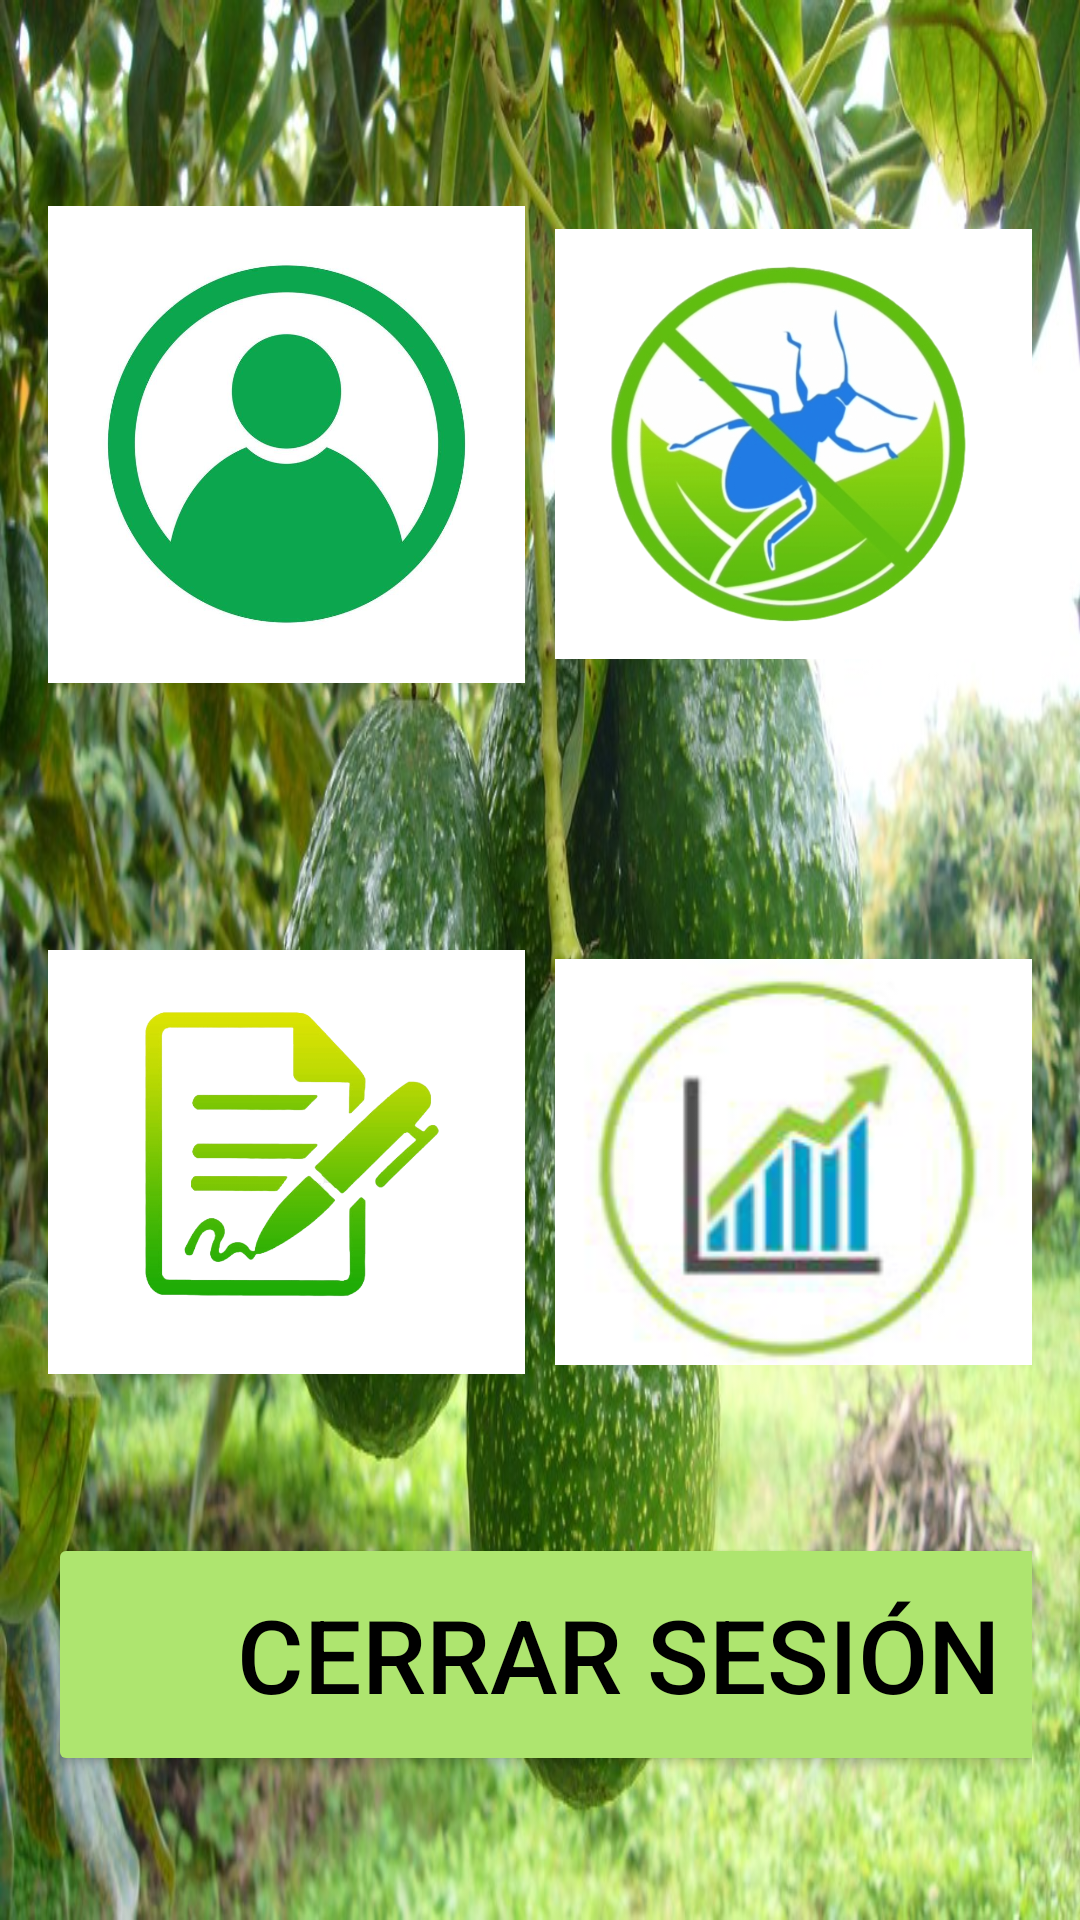

Here is an Android app screen rendered from its layout file. Give the layout XML and the strings, colors and styles it references.
<!-- AndroidManifest.xml: application theme Theme.Lakin -->
<!-- res/layout/activity_main.xml -->
<LinearLayout
    xmlns:android="http://schemas.android.com/apk/res/android"
    xmlns:app="http://schemas.android.com/apk/res-auto"
    android:layout_width="match_parent"
    android:layout_height="match_parent"
    android:orientation="vertical"
    android:background="@drawable/aguacate"
    android:padding="16dp">

    
    <LinearLayout
        android:layout_width="match_parent"
        android:layout_height="0dp"
        android:layout_weight="2"
        android:orientation="horizontal">

        <ImageView
            android:id="@+id/btnUsuario"
            android:layout_width="0dp"
            android:layout_height="264dp"
            android:layout_weight="1"
            android:background="@drawable/borde"
            android:layout_marginRight="10dp"
            app:srcCompat="@drawable/usuario" />

        <ImageView
            android:id="@+id/btnplagas"
            android:layout_width="0dp"
            android:layout_height="264dp"
            android:layout_weight="1"
            android:background="@drawable/borde"
            app:srcCompat="@drawable/plagas" />
    </LinearLayout>

    
    <LinearLayout
        android:layout_width="match_parent"
        android:layout_height="0dp"
        android:layout_weight="2"
        android:orientation="horizontal">

        <ImageView
            android:id="@+id/btnplanilla"
            android:layout_width="0dp"
            android:layout_height="264dp"
            android:layout_weight="1"
            android:layout_marginRight="10dp"
            android:background="@drawable/borde"
            app:srcCompat="@drawable/planilla" />

        <ImageView
            android:id="@+id/btngraficas"
            android:layout_width="0dp"
            android:layout_height="264dp"
            android:layout_weight="1"
            android:background="@drawable/borde"
            app:srcCompat="@drawable/grafica" />
    </LinearLayout>

    
    <Button
        android:id="@+id/btnCerrarSesion"
        android:textColor="#000000"
        android:backgroundTint="#AEE56F"
        android:textSize="34sp"
        android:layout_width="380dp"
        android:layout_height="81dp"
        android:layout_marginTop="16dp"
        android:text="Cerrar Sesión" />

    <EditText
        android:id="@+id/rol"
        android:layout_width="wrap_content"
        android:layout_height="0dp"
        android:layout_marginBottom="32dp"
        android:background="@color/white"
        android:inputType="textPersonName"
        app:layout_constraintBottom_toTopOf="@+id/rolUser"
        app:layout_constraintEnd_toEndOf="parent"
        app:layout_constraintHorizontal_bias="0.487"
        app:layout_constraintStart_toStartOf="parent" />
</LinearLayout>
<!-- resources referenced by this layout -->
<resources>
  <!-- drawable aguacate: jpg bitmap (drawable, 191914 bytes) -->
  <!-- drawable grafica: png bitmap (drawable, 31089 bytes) -->
  <!-- drawable plagas: png bitmap (drawable, 183458 bytes) -->
  <!-- drawable planilla: png bitmap (drawable, 95397 bytes) -->
  <!-- drawable usuario: jpg bitmap (drawable, 26688 bytes) -->
  <style name="Theme.Lakin" parent="Base.Theme.Lakin" />
  <style name="Base.Theme.Lakin" parent="Theme.Material3.DayNight.NoActionBar">
          
          
      </style>
  <!-- not gathered from this repository: default colours our renderer supplied (Android Studio template values) -->
  <color name="white">#FFFFFFFF</color>
</resources>
